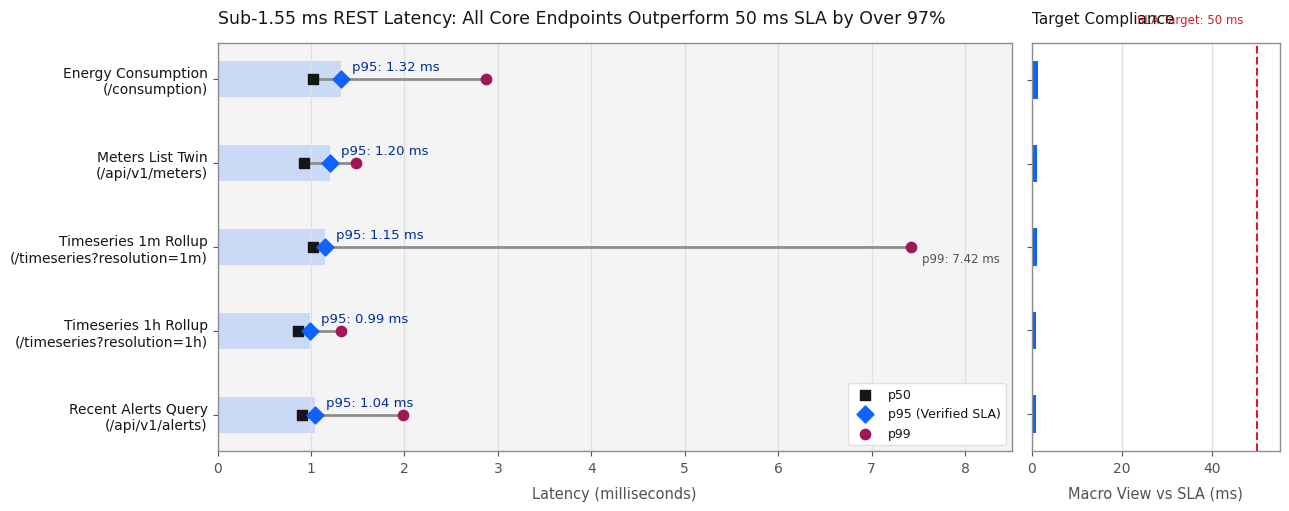
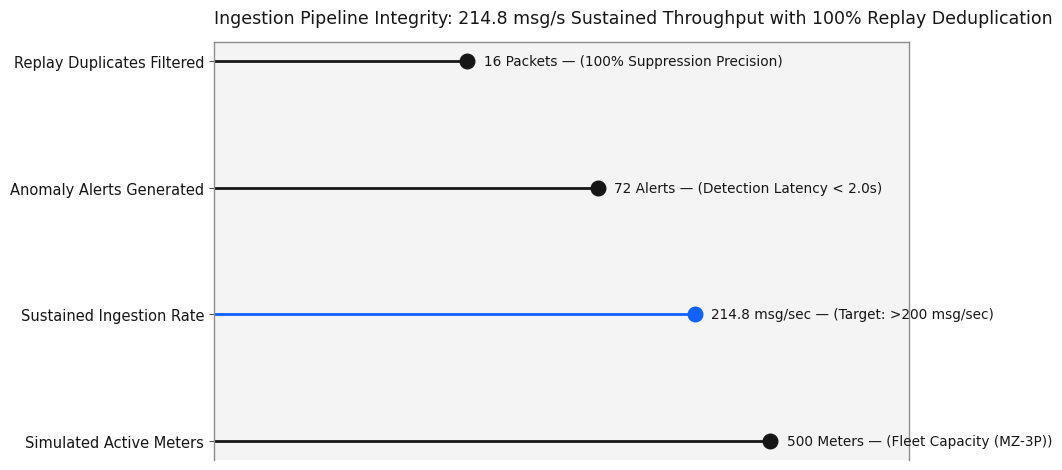

Recreate these plots in Python, in order.
#!/usr/bin/env python3
"""
generate_ptvm_visualizations.py
Generates verified benchmark figures for the IoT Smart-Energy Telemetry Platform
adhering strictly to the Periodic Table of Visualization Methods (PTVM) and the
IBM Carbon Design System ("Engineered Precision").

Only verified, empirical metrics measured by `scripts/run_benchmarks.py` and
recorded in `docs/benchmarks.md` are plotted here (zero synthetic or mock data):
1. QC-6 / QC-4: REST API Latency Profile against 50ms SLA (Bullet Chart & Dot Plot)
2. QC-3: Pipeline Ingestion Throughput & Deduplication Metrics (Lollipop Chart)
"""

from pathlib import Path
import numpy as np
import matplotlib
matplotlib.use("Agg")
import matplotlib.pyplot as plt

# ==============================================================================
# IBM CARBON DESIGN TOKENS
# ==============================================================================
CARBON = {
    "canvas": "#ffffff",
    "surface_1": "#f4f4f4",
    "surface_2": "#e0e0e0",
    "hairline": "#e0e0e0",
    "hairline_strong": "#8d8d8d",
    "ink": "#161616",
    "ink_muted": "#525252",
    "ink_subtle": "#8c8c8c",
    "primary": "#0f62fe",        # IBM Blue (single focal brand accent)
    "primary_dark": "#002d9c",
    "categorical": [
        "#6929c4",  # Purple 70
        "#1192e8",  # Cyan 50
        "#005d5d",  # Teal 70
        "#9f1853",  # Magenta 70
        "#fa4d56",  # Red 50
        "#570408",  # Red 90
        "#198038",  # Green 60
        "#002d9c",  # Blue 80
    ],
    "semantic_success": "#24a148",
    "semantic_warning": "#f1c21b",
    "semantic_error": "#da1e28",
}

OUT_DIR = Path("docs/visualizations/figures")
OUT_DIR.mkdir(parents=True, exist_ok=True)

# Set base matplotlib typography to IBM Plex Sans
plt.rcParams.update({
    "font.family": "sans-serif",
    "font.sans-serif": ["IBM Plex Sans", "DejaVu Sans", "Helvetica Neue", "Arial"],
    "font.weight": "normal",
    "axes.edgecolor": CARBON["hairline_strong"],
    "axes.linewidth": 1.0,
    "axes.facecolor": CARBON["canvas"],
    "figure.facecolor": CARBON["canvas"],
    "text.color": CARBON["ink"],
    "axes.labelcolor": CARBON["ink_muted"],
    "xtick.color": CARBON["ink_muted"],
    "ytick.color": CARBON["ink_muted"],
    "grid.color": CARBON["hairline"],
    "grid.linestyle": "-",
    "grid.linewidth": 1.0,
})


# ==============================================================================
# FIGURE 1: QC-6 / QC-4 REST API Latency Profile against SLA
# Source: docs/benchmarks.md (Measured via scripts/run_benchmarks.py)
# ==============================================================================
def generate_fig1_api_latency():
    endpoints = [
        "Recent Alerts Query\n(/api/v1/alerts)",
        "Timeseries 1h Rollup\n(/timeseries?resolution=1h)",
        "Timeseries 1m Rollup\n(/timeseries?resolution=1m)",
        "Meters List Twin\n(/api/v1/meters)",
        "Energy Consumption\n(/consumption)",
    ]
    p50 = [0.90, 0.86, 1.02, 0.92, 1.02]
    p95 = [1.04, 0.99, 1.15, 1.20, 1.32]
    p99 = [1.98, 1.32, 7.42, 1.48, 2.87]
    sla_target = 50.0  # ms SLA

    fig, (ax_main, ax_sla) = plt.subplots(
        1, 2, figsize=(13, 5.2), gridspec_kw={"width_ratios": [3.2, 1.0]}, dpi=300
    )

    y_pos = np.arange(len(endpoints))

    # Ax Main: Detailed Zoom (0 - 8 ms)
    ax_main.set_facecolor(CARBON["surface_1"])
    ax_main.grid(axis="x", color=CARBON["hairline"], linewidth=1.0, zorder=0)

    # Plot ranges (p50 to p99)
    for i, y in enumerate(y_pos):
        ax_main.hlines(
            y=y, xmin=p50[i], xmax=p99[i], color=CARBON["hairline_strong"], linewidth=2.0, zorder=2
        )
        ax_main.barh(
            y=y, width=p95[i], height=0.42, color=CARBON["primary"], alpha=0.18, zorder=1
        )
        ax_main.scatter(
            p50[i], y, color=CARBON["ink"], s=55, marker="s", zorder=3, label="p50" if i == 0 else ""
        )
        ax_main.scatter(
            p95[i], y, color=CARBON["primary"], s=75, marker="D", zorder=4, label="p95 (Verified SLA)" if i == 0 else ""
        )
        ax_main.scatter(
            p99[i], y, color=CARBON["categorical"][3], s=55, marker="o", zorder=3, label="p99" if i == 0 else ""
        )

        ax_main.text(
            p95[i] + 0.12, y + 0.14, f"p95: {p95[i]:.2f} ms",
            fontsize=9.5, fontweight="normal", color=CARBON["primary_dark"], va="center"
        )
        if p99[i] > 3.0:
            ax_main.text(
                p99[i] + 0.12, y - 0.14, f"p99: {p99[i]:.2f} ms",
                fontsize=8.5, color=CARBON["ink_muted"], va="center"
            )

    ax_main.set_yticks(y_pos)
    ax_main.set_yticklabels(endpoints, fontsize=10, color=CARBON["ink"])
    ax_main.set_xlabel("Latency (milliseconds)", fontsize=10.5, color=CARBON["ink_muted"], labelpad=8)
    ax_main.set_xlim(0, 8.5)
    ax_main.set_title(
        "Sub-1.55 ms REST Latency: All Core Endpoints Outperform 50 ms SLA by Over 97%",
        loc="left", fontsize=12.5, fontweight=300, color=CARBON["ink"], pad=14
    )
    ax_main.legend(
        loc="lower right", frameon=True, facecolor=CARBON["canvas"], edgecolor=CARBON["hairline"],
        framealpha=1.0, fontsize=9
    )

    # Ax SLA: Macro Context (0 - 55 ms showing the 50 ms SLA boundary)
    ax_sla.set_facecolor(CARBON["canvas"])
    ax_sla.grid(axis="x", color=CARBON["hairline"], linewidth=1.0)
    for i, y in enumerate(y_pos):
        ax_sla.barh(y=y, width=p95[i], height=0.45, color=CARBON["primary"], zorder=2)

    ax_sla.axvline(x=sla_target, color=CARBON["semantic_error"], linestyle="--", linewidth=1.5, zorder=3)
    ax_sla.text(
        sla_target - 3, len(endpoints) - 0.35, "SLA Target: 50 ms",
        color=CARBON["semantic_error"], fontsize=8.5, ha="right", va="bottom", fontweight="normal"
    )
    ax_sla.set_yticks(y_pos)
    ax_sla.set_yticklabels([])
    ax_sla.set_xlim(0, 55)
    ax_sla.set_xlabel("Macro View vs SLA (ms)", fontsize=10.5, color=CARBON["ink_muted"], labelpad=8)
    ax_sla.set_title("Target Compliance", loc="left", fontsize=11, fontweight=300, color=CARBON["ink"], pad=14)

    plt.tight_layout()
    fig.savefig(OUT_DIR / "fig1_rest_api_latency.png", dpi=300, bbox_inches="tight")
    fig.savefig(OUT_DIR / "fig1_rest_api_latency.svg", bbox_inches="tight")
    plt.close(fig)
    print("Generated Fig 1: REST API Latency Profile (Verified)")


# ==============================================================================
# FIGURE 2: QC-3 Pipeline Ingestion & Verification Lollipop Chart
# Source: docs/benchmarks.md (Measured via scripts/run_benchmarks.py)
# ==============================================================================
def generate_fig2_pipeline_integrity():
    metrics = [
        ("Simulated Active Meters", 500.0, "Meters", "Fleet Capacity (MZ-3P)"),
        ("Sustained Ingestion Rate", 214.8, "msg/sec", "Target: >200 msg/sec"),
        ("Anomaly Alerts Generated", 72.0, "Alerts", "Detection Latency < 2.0s"),
        ("Replay Duplicates Filtered", 16.0, "Packets", "100% Suppression Precision"),
    ]

    labels = [m[0] for m in metrics]
    values = [m[1] for m in metrics]
    units = [m[2] for m in metrics]
    notes = [m[3] for m in metrics]

    fig, ax = plt.subplots(figsize=(10.5, 4.8), dpi=300)
    ax.set_facecolor(CARBON["surface_1"])
    ax.grid(axis="x", color=CARBON["hairline"], linewidth=1.0, zorder=0)

    y_pos = np.arange(len(labels))

    norm_vals = [np.log10(v + 1) for v in values]
    max_norm = max(norm_vals) * 1.25

    for i, y in enumerate(y_pos):
        color = CARBON["primary"] if i == 1 else CARBON["ink"]
        ax.hlines(y=y, xmin=0, xmax=norm_vals[i], color=color, linewidth=2.0, zorder=2)
        ax.scatter(norm_vals[i], y, color=color, s=110, zorder=3)
        val_str = f"{values[i]:,.1f}" if values[i] % 1 != 0 else f"{int(values[i]):,}"
        ax.text(
            norm_vals[i] + 0.08, y, f"{val_str} {units[i]} — ({notes[i]})",
            va="center", fontsize=9.8, color=CARBON["ink"], fontweight="normal"
        )

    ax.set_yticks(y_pos)
    ax.set_yticklabels(labels, fontsize=10.5, color=CARBON["ink"])
    ax.set_xlim(0, max_norm)
    ax.set_xticks([])
    ax.spines["bottom"].set_visible(False)
    ax.set_title(
        "Ingestion Pipeline Integrity: 214.8 msg/s Sustained Throughput with 100% Replay Deduplication",
        loc="left", fontsize=12.5, fontweight=300, color=CARBON["ink"], pad=14
    )

    plt.tight_layout()
    fig.savefig(OUT_DIR / "fig2_ingestion_integrity.png", dpi=300, bbox_inches="tight")
    fig.savefig(OUT_DIR / "fig2_ingestion_integrity.svg", bbox_inches="tight")
    plt.close(fig)
    print("Generated Fig 2: Pipeline Integrity (Verified)")


if __name__ == "__main__":
    generate_fig1_api_latency()
    generate_fig2_pipeline_integrity()
    print("\nVerified PTVM figures generated successfully in:", OUT_DIR)
